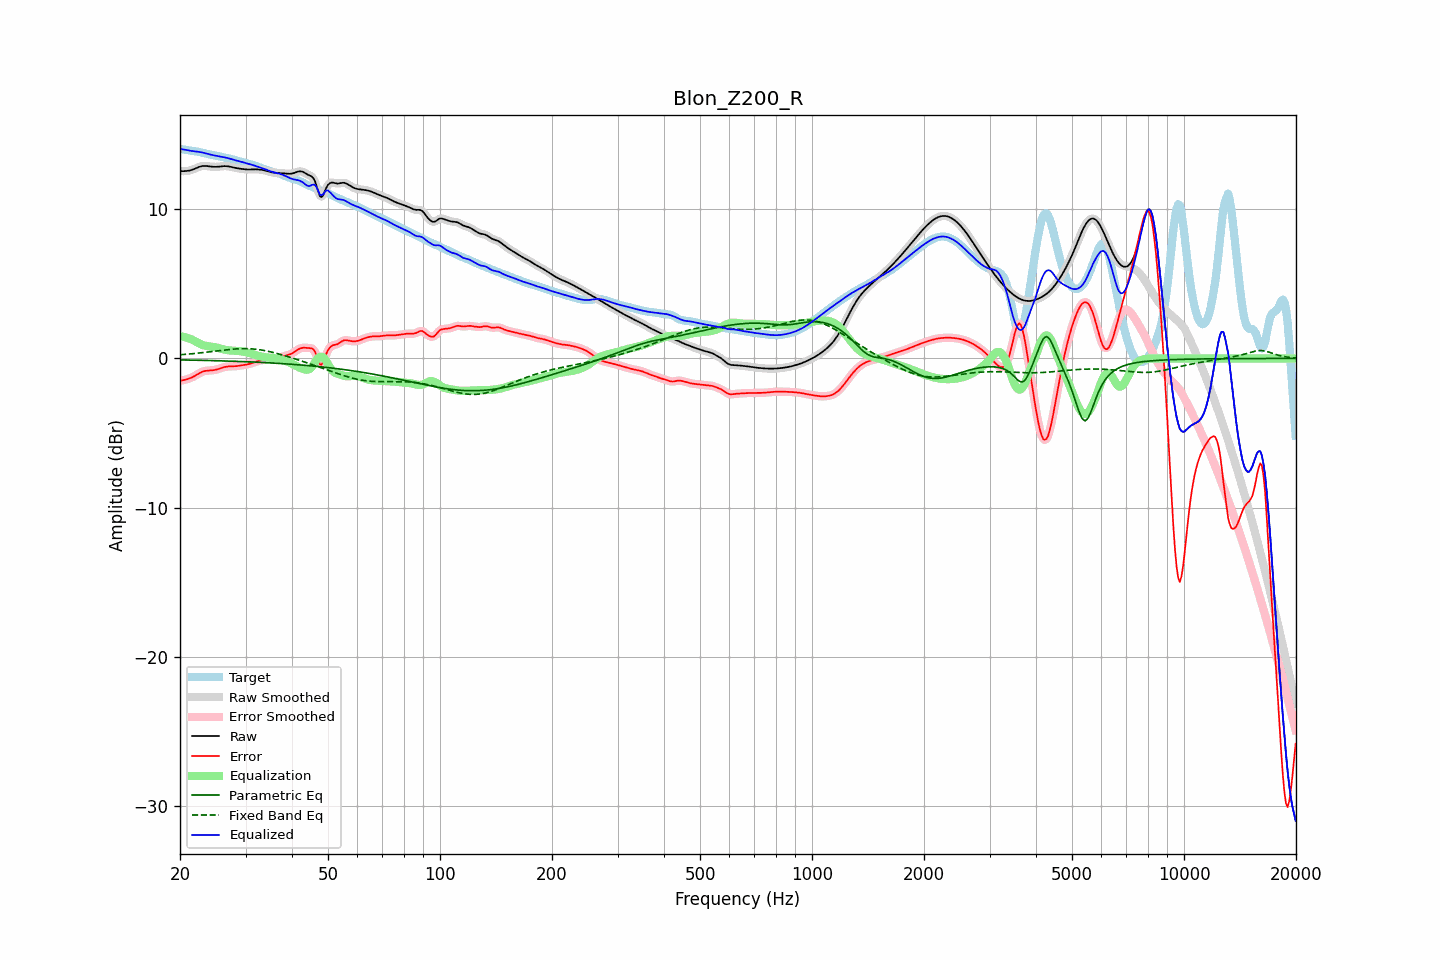

Source data for this figure (header and first rows):
frequency, raw, error, smoothed, error_smoothed, equalization, parametric_eq, fixed_band_eq, equalized_raw, equalized_smoothed, target
20.00, 12.55, -1.49, 12.55, -1.49, 1.50, -0.10, 0.24, 14.05, 14.05, 14.04
20.20, 12.55, -1.47, 12.55, -1.47, 1.48, -0.10, 0.25, 14.03, 14.02, 14.02
20.40, 12.55, -1.45, 12.55, -1.46, 1.46, -0.10, 0.26, 14.00, 14.00, 14.00
20.61, 12.55, -1.43, 12.55, -1.43, 1.43, -0.10, 0.27, 13.98, 13.98, 13.98
20.81, 12.56, -1.41, 12.56, -1.41, 1.40, -0.11, 0.28, 13.96, 13.96, 13.96
21.02, 12.57, -1.37, 12.57, -1.37, 1.37, -0.11, 0.29, 13.94, 13.94, 13.95
21.23, 12.59, -1.34, 12.59, -1.34, 1.33, -0.11, 0.30, 13.92, 13.92, 13.93
21.44, 12.62, -1.29, 12.62, -1.29, 1.29, -0.11, 0.31, 13.91, 13.91, 13.91
21.66, 12.66, -1.24, 12.66, -1.24, 1.23, -0.11, 0.32, 13.89, 13.89, 13.90
21.87, 12.70, -1.18, 12.70, -1.18, 1.18, -0.12, 0.33, 13.88, 13.88, 13.89
22.09, 12.75, -1.12, 12.75, -1.12, 1.12, -0.12, 0.34, 13.87, 13.87, 13.87
22.31, 12.80, -1.06, 12.79, -1.06, 1.06, -0.12, 0.35, 13.85, 13.85, 13.85
22.54, 12.84, -1.00, 12.84, -0.99, 1.00, -0.12, 0.36, 13.84, 13.84, 13.83
22.76, 12.87, -0.94, 12.87, -0.94, 0.95, -0.13, 0.37, 13.82, 13.82, 13.81
22.99, 12.89, -0.89, 12.89, -0.89, 0.91, -0.13, 0.39, 13.80, 13.79, 13.78
23.22, 12.90, -0.86, 12.90, -0.86, 0.87, -0.13, 0.40, 13.77, 13.77, 13.75
23.45, 12.90, -0.83, 12.90, -0.83, 0.84, -0.13, 0.41, 13.74, 13.74, 13.73
23.69, 12.89, -0.82, 12.89, -0.82, 0.83, -0.14, 0.42, 13.71, 13.71, 13.71
23.92, 12.87, -0.81, 12.87, -0.81, 0.81, -0.14, 0.44, 13.68, 13.68, 13.68
24.16, 12.86, -0.81, 12.86, -0.80, 0.80, -0.14, 0.45, 13.66, 13.66, 13.66
24.40, 12.85, -0.80, 12.85, -0.80, 0.79, -0.15, 0.46, 13.63, 13.63, 13.64
24.65, 12.84, -0.78, 12.84, -0.78, 0.77, -0.15, 0.48, 13.61, 13.61, 13.62
24.89, 12.84, -0.76, 12.84, -0.76, 0.75, -0.15, 0.49, 13.59, 13.59, 13.60
25.14, 12.84, -0.74, 12.84, -0.74, 0.73, -0.15, 0.50, 13.57, 13.57, 13.58
25.39, 12.85, -0.70, 12.85, -0.70, 0.70, -0.16, 0.52, 13.55, 13.55, 13.55
25.65, 12.86, -0.67, 12.86, -0.67, 0.67, -0.16, 0.53, 13.53, 13.53, 13.53
25.91, 12.87, -0.63, 12.87, -0.63, 0.64, -0.16, 0.54, 13.51, 13.51, 13.50
26.16, 12.88, -0.60, 12.88, -0.60, 0.61, -0.17, 0.56, 13.49, 13.49, 13.48
26.43, 12.89, -0.57, 12.89, -0.57, 0.58, -0.17, 0.57, 13.47, 13.47, 13.46
26.69, 12.88, -0.55, 12.88, -0.55, 0.56, -0.17, 0.58, 13.44, 13.44, 13.43
26.96, 12.87, -0.54, 12.87, -0.54, 0.55, -0.18, 0.59, 13.42, 13.42, 13.41
27.23, 12.85, -0.53, 12.85, -0.53, 0.54, -0.18, 0.60, 13.39, 13.39, 13.38
27.50, 12.82, -0.53, 12.83, -0.53, 0.53, -0.18, 0.61, 13.35, 13.35, 13.36
27.77, 12.80, -0.53, 12.80, -0.53, 0.52, -0.19, 0.62, 13.32, 13.32, 13.33
28.05, 12.77, -0.53, 12.78, -0.52, 0.52, -0.19, 0.63, 13.29, 13.29, 13.30
28.33, 12.75, -0.52, 12.75, -0.52, 0.51, -0.20, 0.64, 13.26, 13.26, 13.27
28.62, 12.74, -0.50, 12.74, -0.50, 0.50, -0.20, 0.64, 13.24, 13.24, 13.24
28.90, 12.72, -0.48, 12.72, -0.49, 0.49, -0.20, 0.65, 13.21, 13.21, 13.21
29.19, 12.71, -0.47, 12.71, -0.47, 0.47, -0.21, 0.65, 13.18, 13.18, 13.17
29.48, 12.69, -0.45, 12.69, -0.45, 0.46, -0.21, 0.65, 13.15, 13.15, 13.14
29.78, 12.68, -0.44, 12.68, -0.44, 0.44, -0.22, 0.66, 13.12, 13.12, 13.11
30.08, 12.67, -0.42, 12.67, -0.42, 0.42, -0.22, 0.66, 13.08, 13.08, 13.09
30.38, 12.66, -0.40, 12.66, -0.40, 0.39, -0.23, 0.65, 13.05, 13.05, 13.06
30.68, 12.66, -0.37, 12.66, -0.37, 0.36, -0.23, 0.65, 13.02, 13.02, 13.03
30.99, 12.66, -0.34, 12.66, -0.34, 0.33, -0.24, 0.64, 13.00, 13.00, 13.00
31.30, 12.67, -0.30, 12.67, -0.30, 0.30, -0.24, 0.64, 12.97, 12.97, 12.97
31.61, 12.67, -0.26, 12.67, -0.26, 0.27, -0.24, 0.63, 12.94, 12.94, 12.94
31.93, 12.67, -0.23, 12.67, -0.23, 0.23, -0.25, 0.62, 12.90, 12.90, 12.90
32.24, 12.67, -0.19, 12.67, -0.19, 0.20, -0.25, 0.61, 12.86, 12.86, 12.86
32.57, 12.66, -0.16, 12.66, -0.16, 0.17, -0.26, 0.59, 12.83, 12.83, 12.82
32.89, 12.65, -0.13, 12.65, -0.13, 0.14, -0.27, 0.58, 12.79, 12.79, 12.78
33.22, 12.64, -0.11, 12.64, -0.11, 0.12, -0.27, 0.56, 12.75, 12.75, 12.75
33.55, 12.62, -0.09, 12.62, -0.09, 0.10, -0.28, 0.54, 12.72, 12.72, 12.71
33.89, 12.59, -0.08, 12.59, -0.08, 0.08, -0.28, 0.52, 12.68, 12.68, 12.67
34.23, 12.56, -0.07, 12.56, -0.07, 0.07, -0.29, 0.50, 12.63, 12.63, 12.63
34.57, 12.53, -0.06, 12.53, -0.06, 0.06, -0.29, 0.47, 12.59, 12.59, 12.59
34.92, 12.50, -0.06, 12.50, -0.05, 0.05, -0.30, 0.45, 12.55, 12.55, 12.55
35.27, 12.47, -0.04, 12.47, -0.04, 0.04, -0.31, 0.42, 12.51, 12.51, 12.52
35.62, 12.45, -0.03, 12.45, -0.03, 0.03, -0.31, 0.40, 12.48, 12.48, 12.48
35.97, 12.44, -0.02, 12.44, -0.02, 0.02, -0.32, 0.37, 12.46, 12.46, 12.46
... 635 more rows
